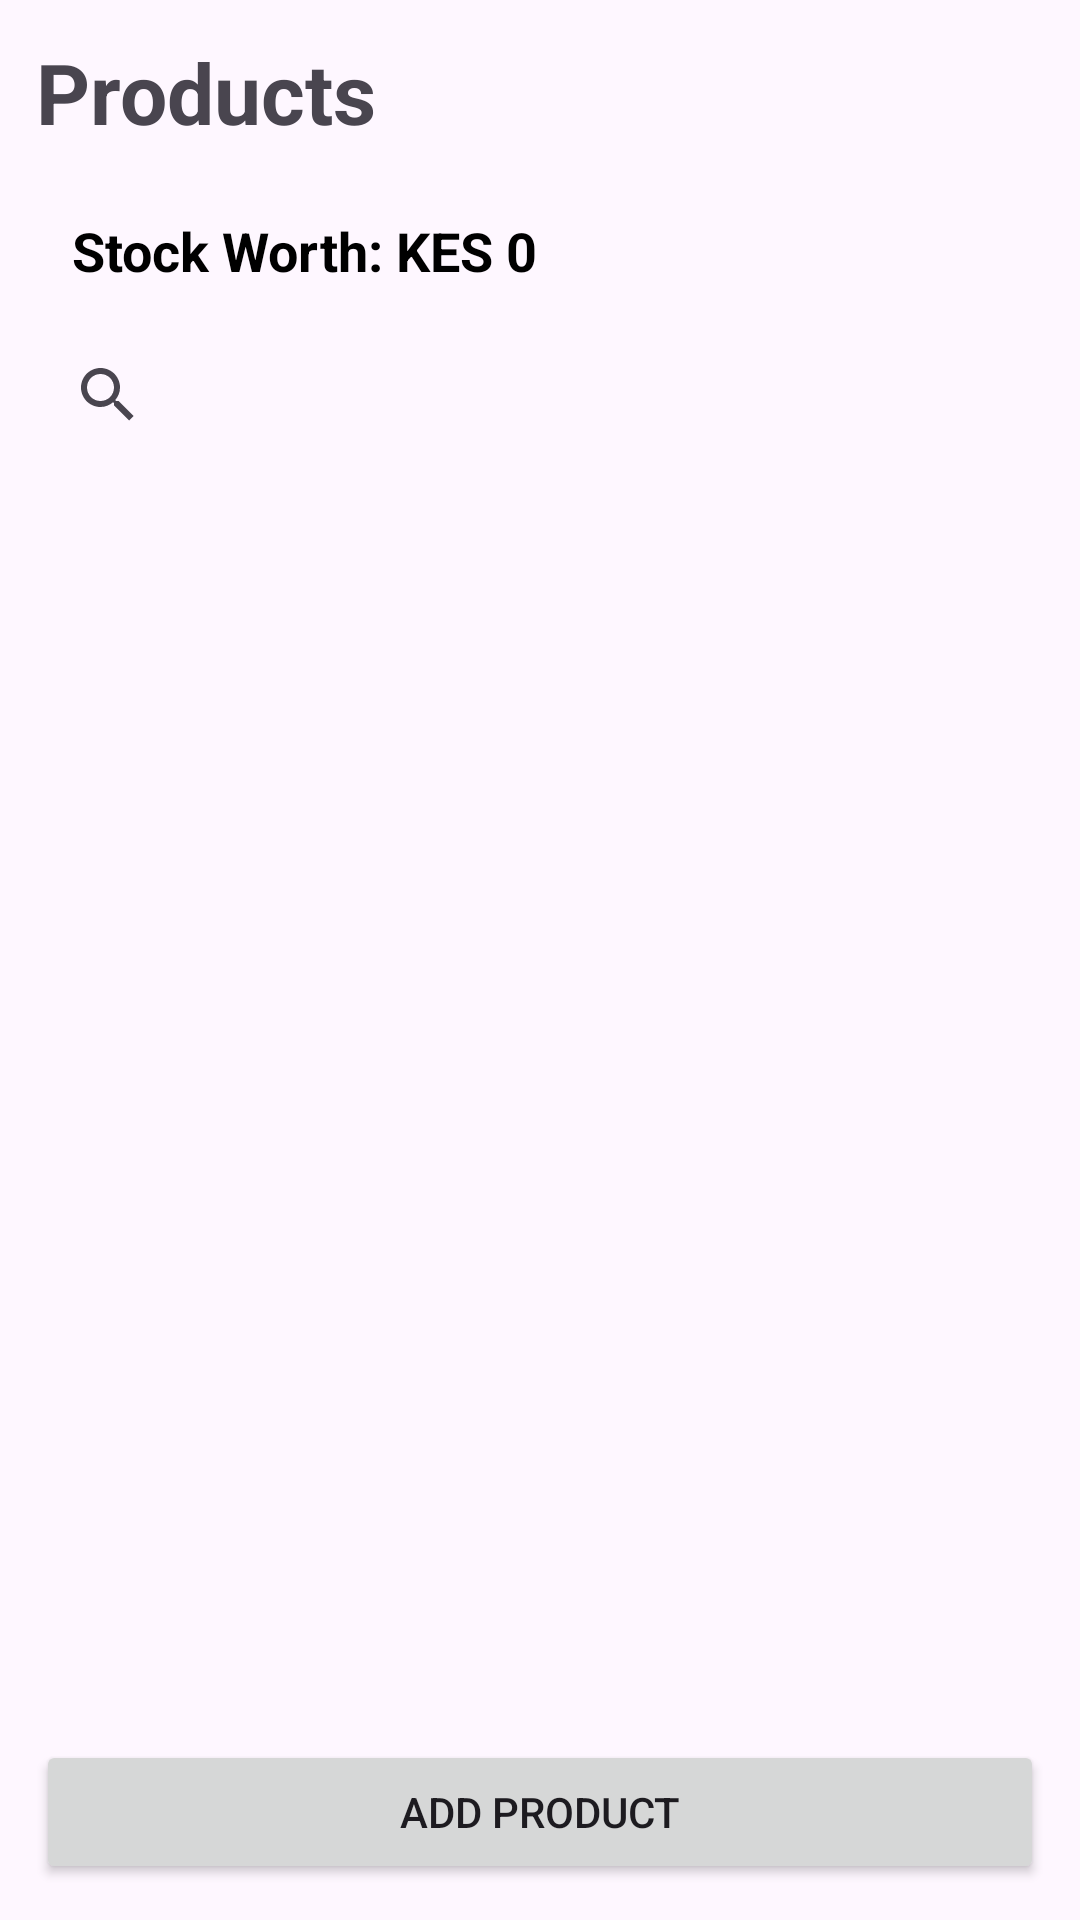

Produce the Android XML layout that renders to this screen, including the resource entries it uses.
<!-- AndroidManifest.xml: application theme Theme._10 -->
<!-- res/layout/activity_product.xml -->
<?xml version="1.0" encoding="utf-8"?>
<LinearLayout
    xmlns:android="http://schemas.android.com/apk/res/android"
    xmlns:app="http://schemas.android.com/apk/res-auto"
    android:layout_width="match_parent"
    android:layout_height="match_parent"
    android:orientation="vertical"
    android:padding="12dp">

    
    <TextView
        android:layout_width="wrap_content"
        android:layout_height="wrap_content"
        android:text="Products"
        android:textSize="28sp"
        android:textStyle="bold"
        android:layout_marginBottom="10dp"/>
    <TextView
        android:id="@+id/tvStockWorth"
        android:layout_width="match_parent"
        android:layout_height="wrap_content"
        android:text="Stock Worth: KES 0"
        android:textSize="18sp"
        android:textStyle="bold"
        android:padding="12dp"
        android:textColor="#000000"/>

    
    <SearchView
        android:id="@+id/searchView"
        android:layout_width="match_parent"
        android:layout_height="wrap_content"
        android:queryHint="Search products..."
        android:layout_marginBottom="12dp"/>
    
    <androidx.recyclerview.widget.RecyclerView
        android:id="@+id/recyclerProducts"
        android:layout_width="match_parent"
        android:layout_height="0dp"
        android:layout_weight="1"/>
    <Button
        android:id="@+id/btnAddProduct"
        android:layout_width="match_parent"
        android:layout_height="wrap_content"
        android:text="Add Product"/>
</LinearLayout>
<!-- resources referenced by this layout -->
<resources>
  <style name="Theme._10" parent="Base.Theme._10" />
  <style name="Base.Theme._10" parent="Theme.Material3.DayNight.NoActionBar">
          
          
      </style>
</resources>
